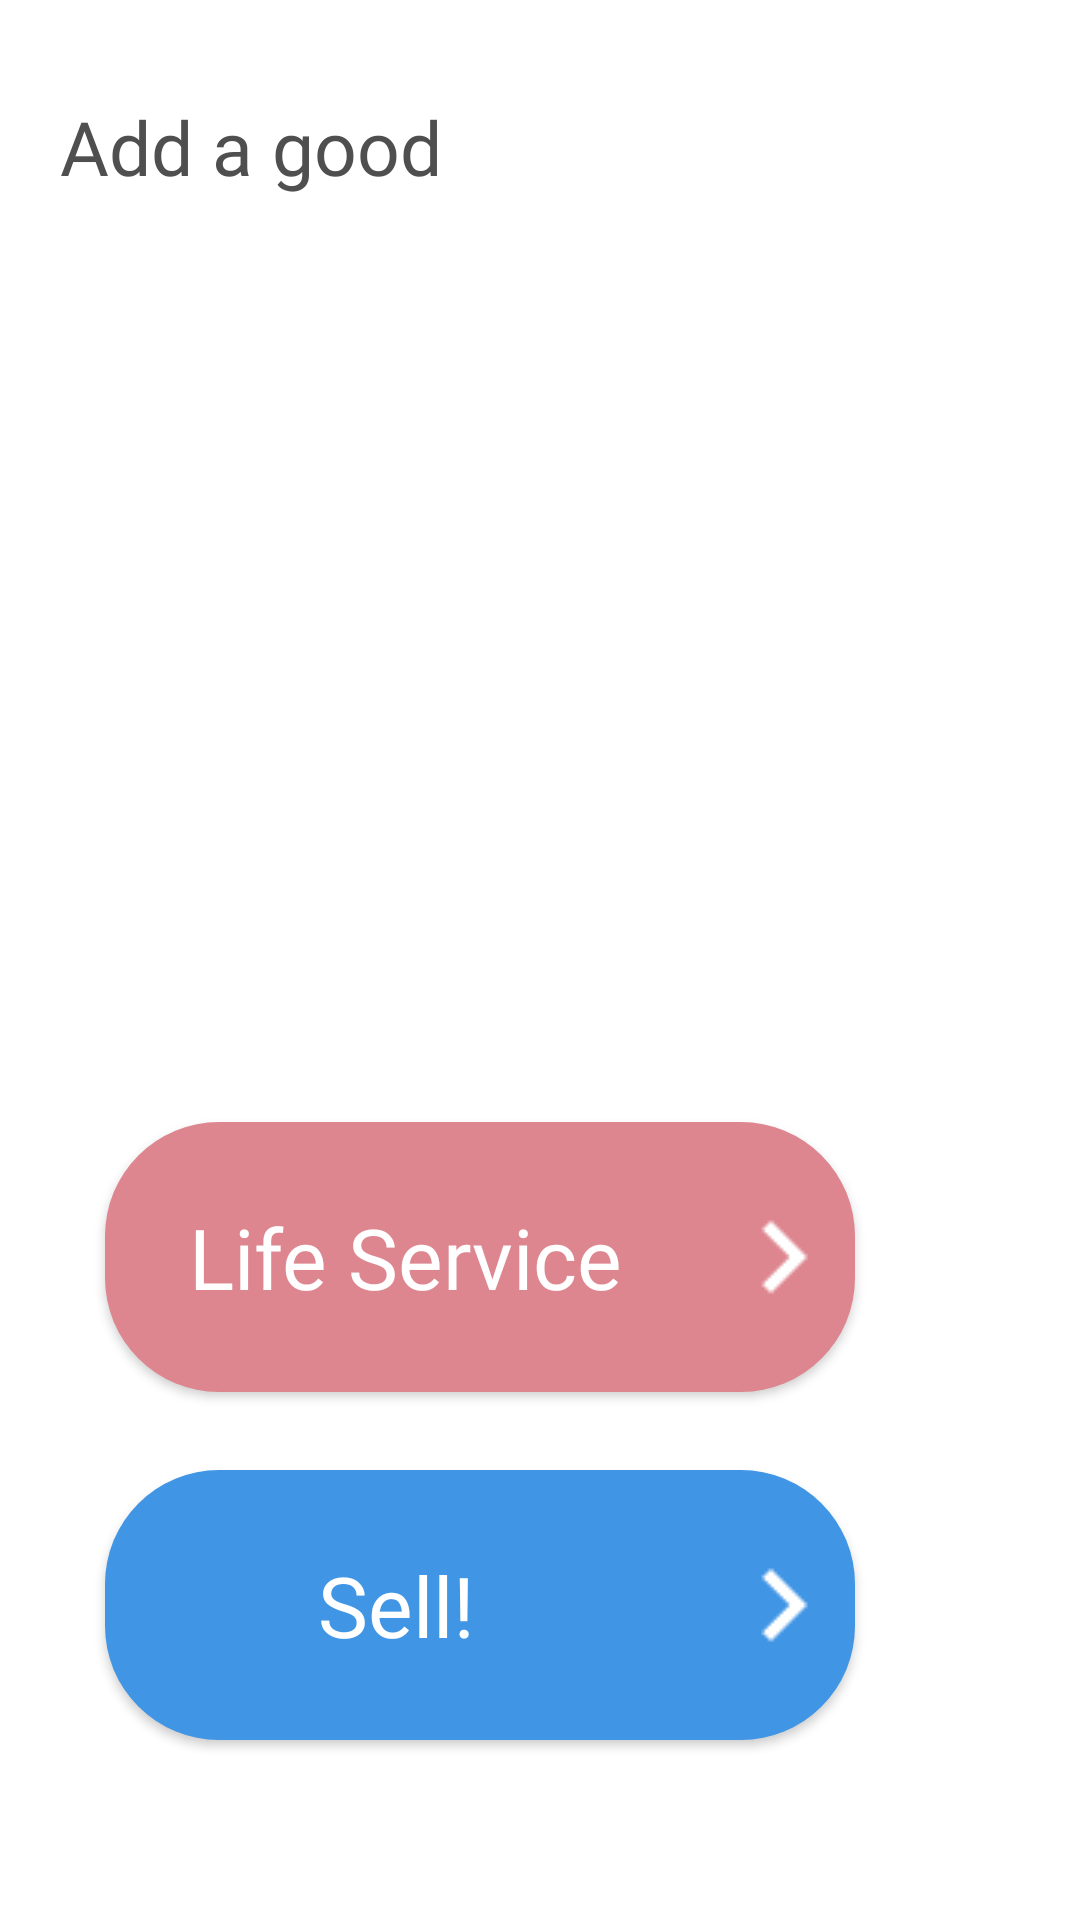

Layout XML and referenced resources for this Android screen:
<!-- AndroidManifest.xml: application theme Theme.CampusMart -->
<!-- res/layout/fragment_add.xml -->
<?xml version="1.0" encoding="utf-8"?>
<RelativeLayout
    xmlns:android="http://schemas.android.com/apk/res/android"
    android:layout_width="match_parent"
    android:layout_height="match_parent"
    android:background="@android:color/white"
    android:padding="0dp">
    <TextView
        android:layout_width="wrap_content"
        android:layout_height="40dp"
        android:fontFamily="@font/ubuntu_b"
        android:text="Add a good"
        android:textSize="25sp"
        android:textColor="@color/black"
        android:layout_marginBottom="4dp"
        android:layout_marginLeft="20dp"
        android:layout_marginTop="32dp"
        android:elevation="20pt"/>

    
    <ImageView
        android:id="@+id/iv_character"
        android:layout_width="match_parent"
        android:layout_height="match_parent"
        android:src="@drawable/ic_character"
        android:layout_alignParentEnd="true"
        android:layout_marginTop="30dp"
        android:adjustViewBounds="true"/>

    
    <androidx.appcompat.widget.AppCompatButton
        android:textAllCaps="false"
        android:id="@+id/btn_sell"
        android:layout_width="250dp"
        android:layout_height="90dp"
        android:text="Sell!"
        android:fontFamily="@font/ubuntu_b"
        android:textColor="@android:color/white"
        android:textSize="28sp"
        android:background="@drawable/btn_blue_rounded"
        android:layout_alignParentBottom="true"
        android:layout_marginBottom="60dp"
        android:layout_marginLeft="35dp"
        android:drawableEnd="@drawable/ic_arrow_right"
        android:drawablePadding="8dp"/>

    <androidx.appcompat.widget.AppCompatButton
        android:textAllCaps="false"
        android:paddingLeft="6dp"
        android:id="@+id/btn_gift"
        android:layout_width="250dp"
        android:layout_height="90dp"
        android:layout_marginLeft="35dp"
        android:fontFamily="@font/ubuntu_b"
        android:text="Life Service"
        android:textColor="@android:color/white"
        android:textSize="28sp"
        android:background="@drawable/btn_red_rounded"
        android:layout_above="@id/btn_sell"
        android:layout_marginBottom="26dp"
        android:drawableEnd="@drawable/ic_arrow_right"
        android:drawablePadding="8dp"/>

</RelativeLayout>
<!-- resources referenced by this layout -->
<resources>
  <color name="black">#4F4F4F</color>
  <!-- drawable btn_blue_rounded (drawable) -->
  <?xml version="1.0" encoding="utf-8"?>
  <shape xmlns:android="http://schemas.android.com/apk/res/android"
      android:shape="rectangle">
      <solid android:color="#4095E5"/>
      <corners android:radius="38dp"/>
  </shape>
  <!-- drawable btn_red_rounded (drawable) -->
  <?xml version="1.0" encoding="utf-8"?>
  <shape xmlns:android="http://schemas.android.com/apk/res/android"
      android:shape="rectangle">
      <solid android:color="#DE868F"/>
      <corners android:radius="38dp"/>
  </shape>
  <!-- drawable ic_arrow_right: png bitmap (drawable, 167 bytes) -->
  <style name="Theme.CampusMart" parent="Base.Theme.CampusMart" />
  <style name="Base.Theme.CampusMart" parent="Theme.Material3.DayNight.NoActionBar">
          
          
          <item name="materialButtonStyle">@style/Widget.App.Button</item>
      </style>
  <style name="Widget.App.Button" parent="Widget.MaterialComponents.Button">
          <item name="android:textAllCaps">false</item>
          <item name="backgroundTint">@null</item>
      </style>
</resources>
